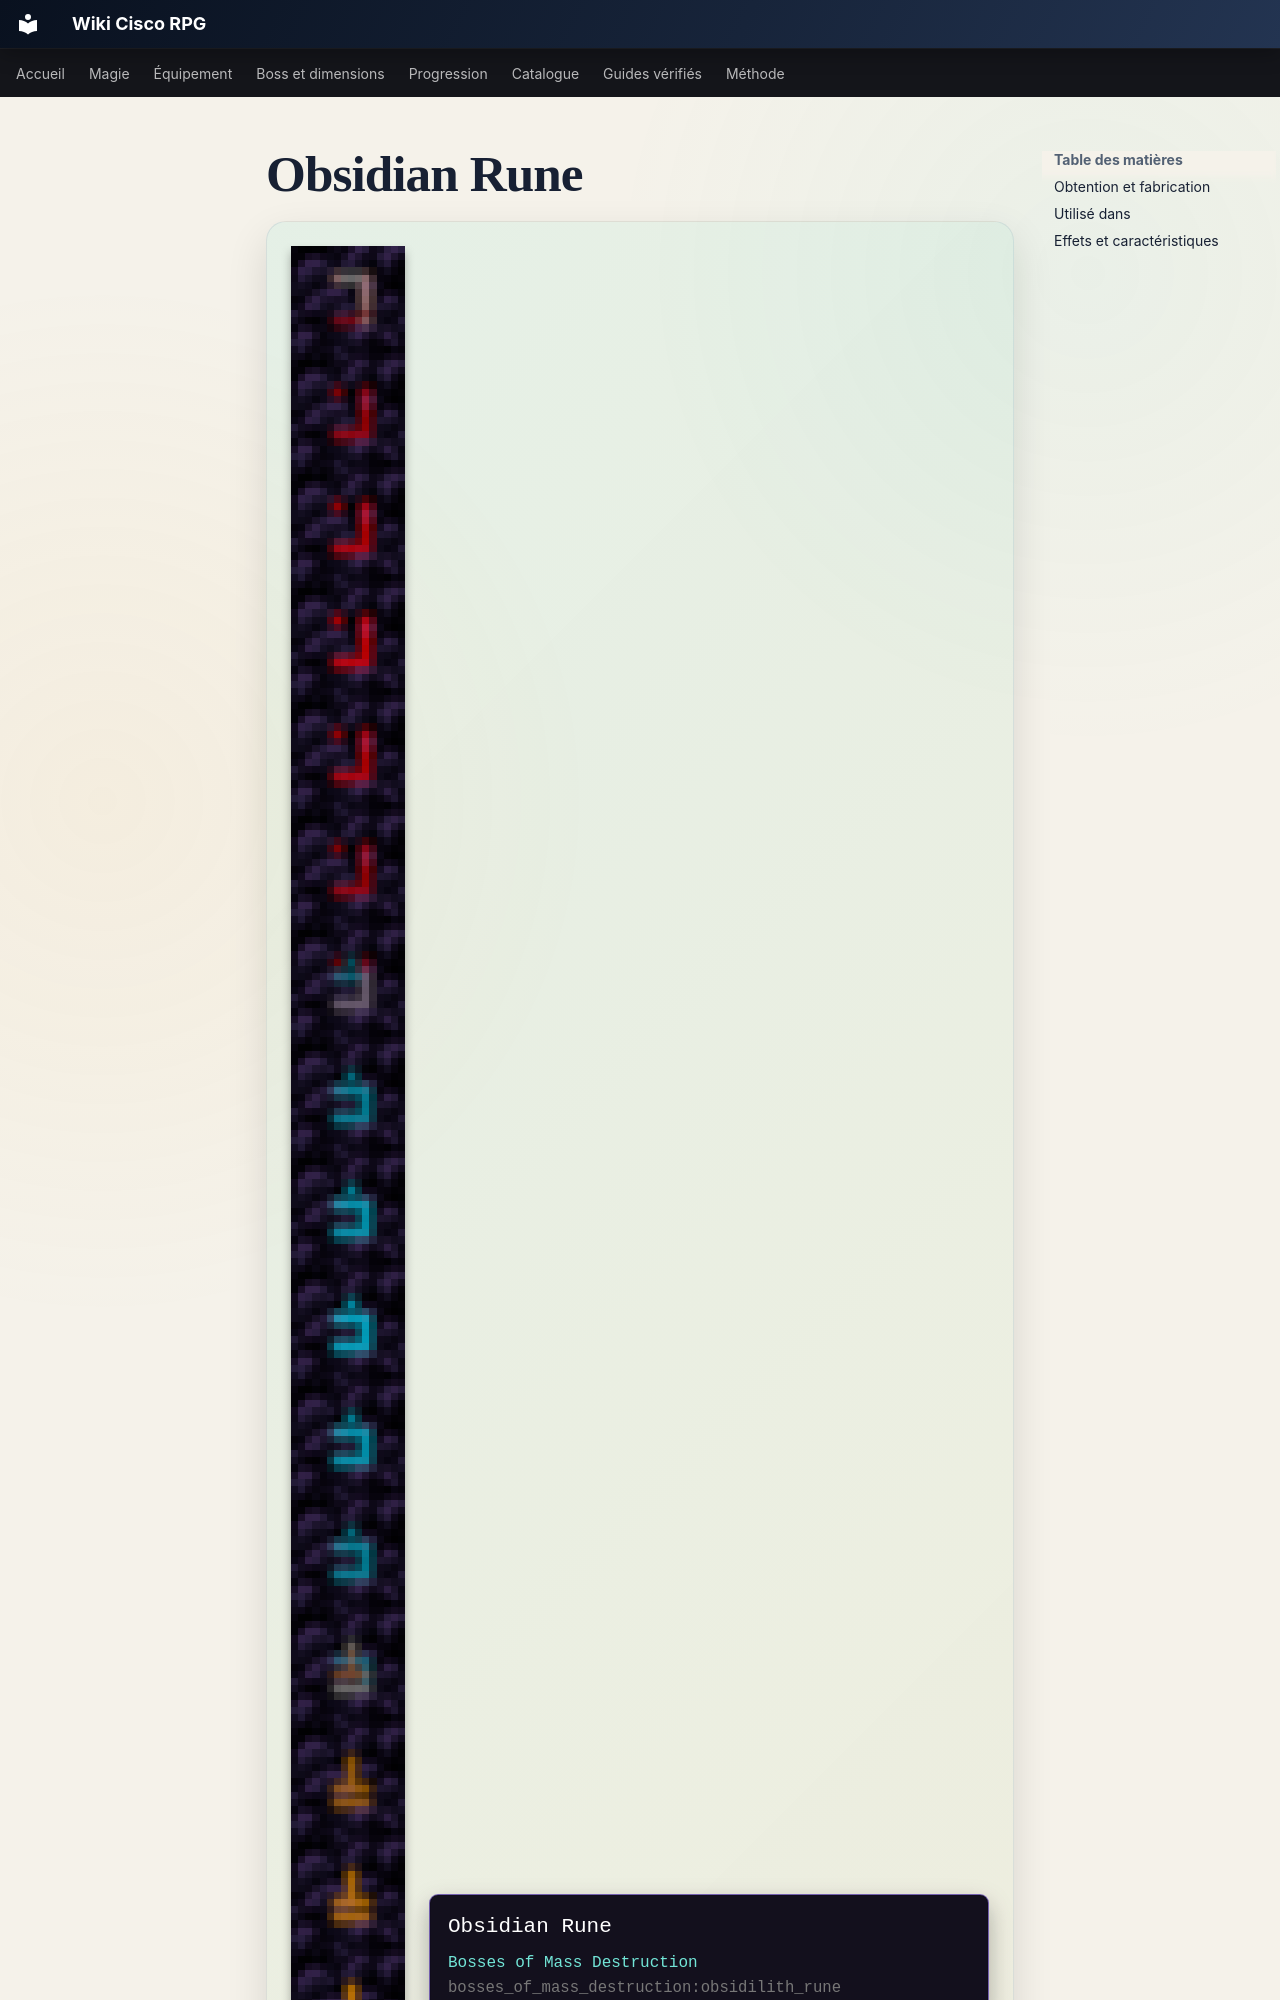

repository: Kloups-Dev/wiki-cisco-rpg · page: catalogue/objets/bosses_of_mass_destruction/obsidilith_rune/index.html · generator: mkdocs

# Obsidian Rune

<div class="mc-item-showcase">
<img class="mc-item-icon" src="../../../../assets/generated/items/bosses_of_mass_destruction/obsidilith_rune.png" alt="Obsidian Rune">
<div class="mc-tooltip-card">
<div class="mc-tooltip-card__name">Obsidian Rune</div>
<div class="mc-tooltip-card__mod">Bosses of Mass Destruction</div>
<div class="mc-tooltip-card__id">bosses_of_mass_destruction:obsidilith_rune</div>
</div>
</div>
